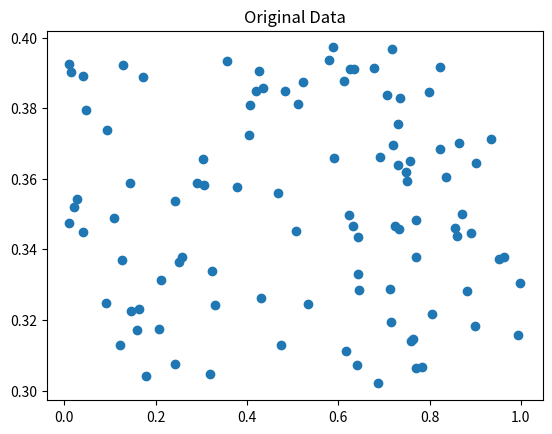
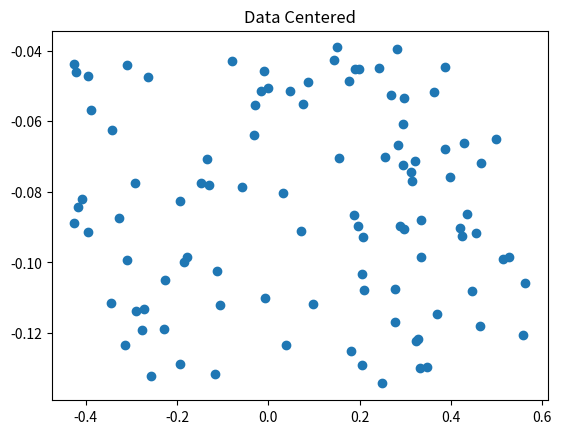
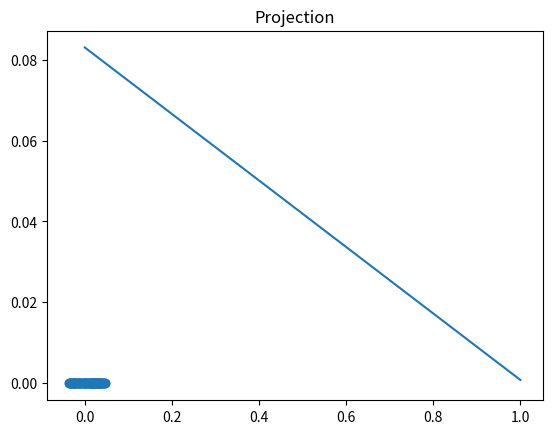

Recreate these plots in Python, in order.
'''
Implementation of the Principal Component Analysis (PCA) algorithm.

[redacted]
[redacted]
'''

import numpy as np
from scipy.sparse.linalg import eigs
import matplotlib.pyplot as plt

def PCA(X, k):
    mu = np.mean(X)
    N = X.shape[0]
    X = X - mu*np.ones((N, 1))
    centx = []
    centy = []
    fig2 = plt.figure()
    plt.scatter(X[0], X[1])
    plt.title("Data Centered")
    covX = np.cov(X)
    U, lamda = eigs(covX, k)
    E = np.transpose(X)*U
    return E, U, lamda

if __name__ == "__main__":
    x = np.random.rand(100)
    y = np.append(np.random.uniform(0.30, 0.35, 50), np.random.uniform(0.35, 0.40, 50))
    X = np.array([x,y])
    fig1 = plt.figure()
    plt.scatter(x,y)
    plt.title("Original Data")
    E,U,lamda = PCA(X,2)
    fig3 = plt.figure()
    projx = []
    projy = []
    for x in E:
        projx.append(x[0])
        projy.append(x[1])
    plt.scatter(projx,projy)
    plt.plot(U)
    plt.title("Projection")
    plt.show()
